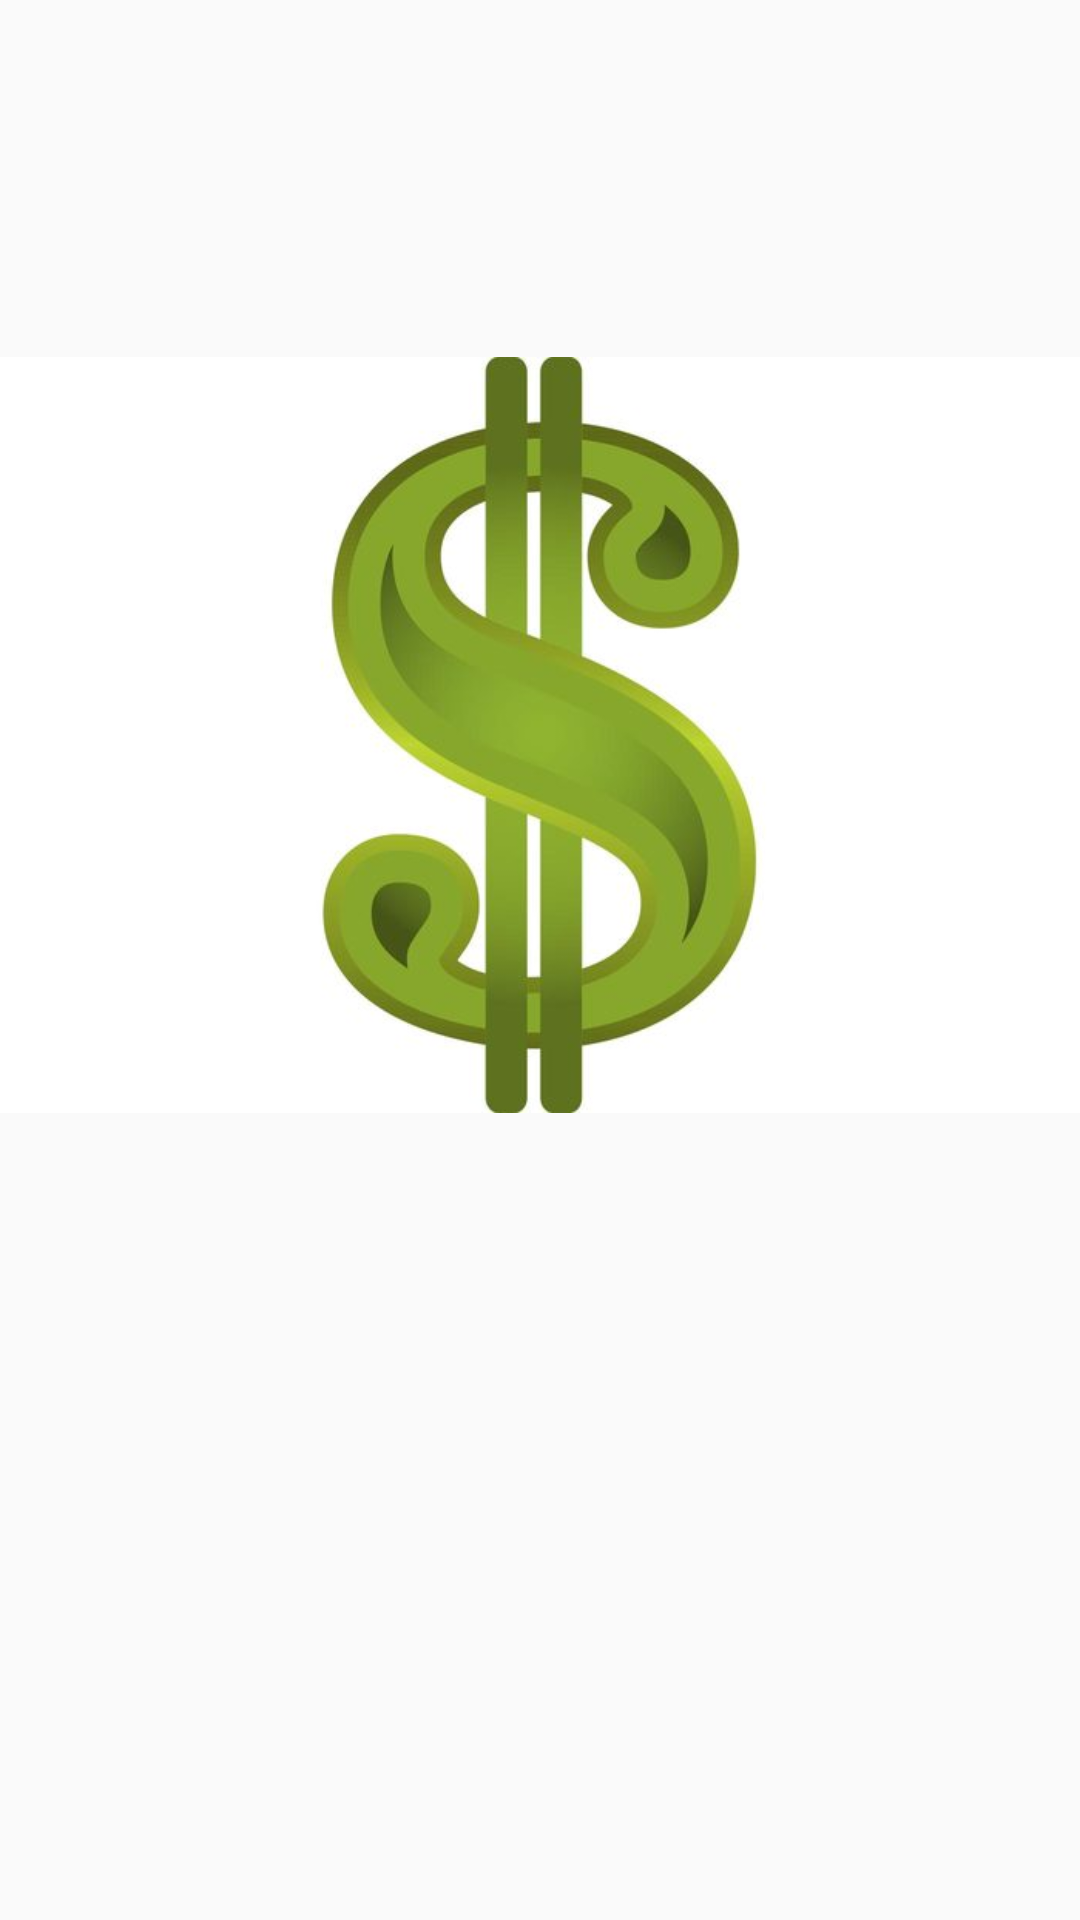

The Android layout XML behind this screen, and the referenced resources:
<!-- AndroidManifest.xml: application theme AppTheme -->
<!-- res/layout/splash.xml -->
<?xml version="1.0" encoding="utf-8"?>
<LinearLayout xmlns:android="http://schemas.android.com/apk/res/android"
    android:orientation="vertical" android:layout_width="match_parent"
    android:layout_height="match_parent">

    <ImageView
        android:id="@+id/splashscreen"
        android:layout_width="wrap_content"
        android:layout_height="wrap_content"
        android:layout_centerInParent="true"
        android:src="@drawable/budgetlogo"/>

</LinearLayout>
<!-- resources referenced by this layout -->
<resources>
  <!-- drawable budgetlogo: png bitmap (drawable, 175447 bytes) -->
  <style name="AppTheme" parent="Theme.AppCompat.Light.DarkActionBar">
          
          <item name="colorPrimary">@color/colorPrimary</item>
          <item name="colorPrimaryDark">@color/colorPrimaryDark</item>
          <item name="colorAccent">@color/colorAccent</item>
      </style>
  <!-- not gathered from this repository: default colours our renderer supplied (Android Studio template values) -->
  <color name="colorPrimary">#FF6200EE</color>
  <color name="colorPrimaryDark">#FF3700B3</color>
  <color name="colorAccent">#FF03DAC5</color>
</resources>
